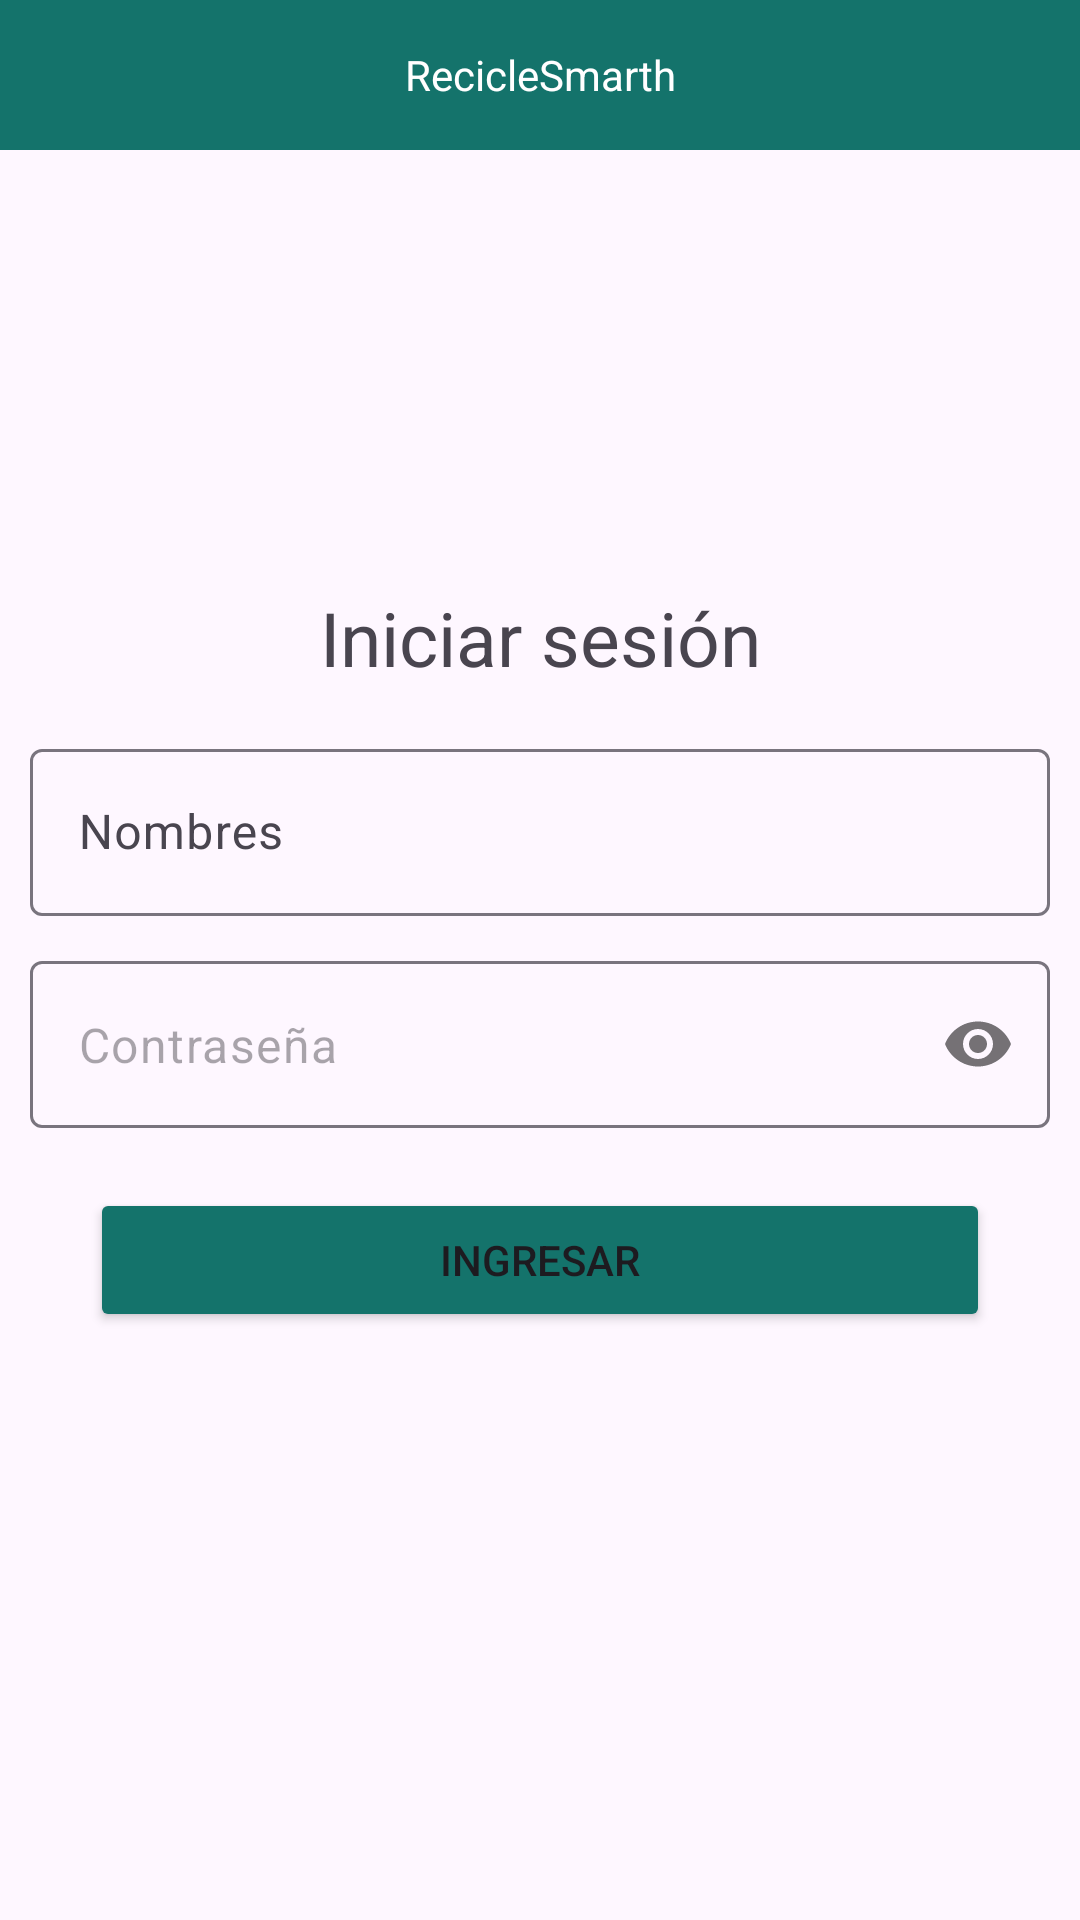

Here is an Android app screen rendered from its layout file. Give the layout XML and the strings, colors and styles it references.
<!-- AndroidManifest.xml: application theme Theme.RecicleSmarth -->
<!-- res/layout/activity_iniciar.xml -->
<?xml version="1.0" encoding="utf-8"?>
<RelativeLayout
    xmlns:android="http://schemas.android.com/apk/res/android"
    xmlns:app="http://schemas.android.com/apk/res-auto"
    xmlns:tools="http://schemas.android.com/tools"
    android:layout_width="match_parent"
    android:layout_height="match_parent"
    tools:context=".IniciarActivity">


    <TextView
        android:layout_width="match_parent"
        android:layout_height="50dp"
        android:background="#14736B"
        android:text="@string/app_name"
        android:gravity="center"
        android:textColor="@color/white"/>


    <androidx.appcompat.widget.LinearLayoutCompat
        android:layout_width="match_parent"
        android:layout_height="match_parent"
        android:gravity="center"
        android:padding="10dp"
        android:orientation="vertical">



        <TextView
            android:id="@+id/tvIniciarSesion"
            android:text="@string/tvIniciarSesion"
            android:layout_width="match_parent"
            android:layout_height="wrap_content"
            android:textSize="25sp"
            android:gravity="center"/>


        <com.google.android.material.textfield.TextInputLayout
            android:layout_width="match_parent"
            android:layout_height="wrap_content"
            android:layout_marginTop="15dp">

            <EditText
                android:id="@+id/etNombre"
                android:hint="@string/etNombre"
                android:layout_width="match_parent"
                android:drawableStart="@drawable/icono_usuario"
                android:inputType="text"
                android:drawablePadding="10dp"
                android:layout_height="wrap_content"/>

        </com.google.android.material.textfield.TextInputLayout>

        <com.google.android.material.textfield.TextInputLayout
            android:layout_width="match_parent"
            android:layout_height="wrap_content"
            android:layout_marginTop="15dp"
            app:passwordToggleEnabled="true"
            app:hintEnabled="false">

            <EditText
                android:id="@+id/etPasswordSesion"
                android:hint="@string/etPasswordSesion"
                android:layout_width="match_parent"
                android:drawableStart="@drawable/icono_password"
                android:inputType="textPassword"
                android:drawablePadding="10dp"
                android:layout_height="wrap_content"/>

        </com.google.android.material.textfield.TextInputLayout>

        <Button
            android:id="@+id/btnIngresarSesion"
            android:text="@string/btnIngresarSesion"
            android:layout_width="300dp"
            android:layout_height="wrap_content"
            android:backgroundTint="#14736B"
            android:layout_marginTop="20dp"/>

    </androidx.appcompat.widget.LinearLayoutCompat>

</RelativeLayout>
<!-- resources referenced by this layout -->
<resources>
  <color name="white">#FFFFFFFF</color>
  <string name="app_name">RecicleSmarth</string>
  <string name="btnIngresarSesion">Ingresar</string>
  <string name="etNombre">Nombres</string>
  <string name="etPasswordSesion">Contraseña</string>
  <string name="tvIniciarSesion">Iniciar sesión</string>
  <style name="Theme.RecicleSmarth" parent="Base.Theme.RecicleSmarth" />
  <style name="Base.Theme.RecicleSmarth" parent="Theme.Material3.DayNight.NoActionBar">
          
          
      </style>
</resources>
